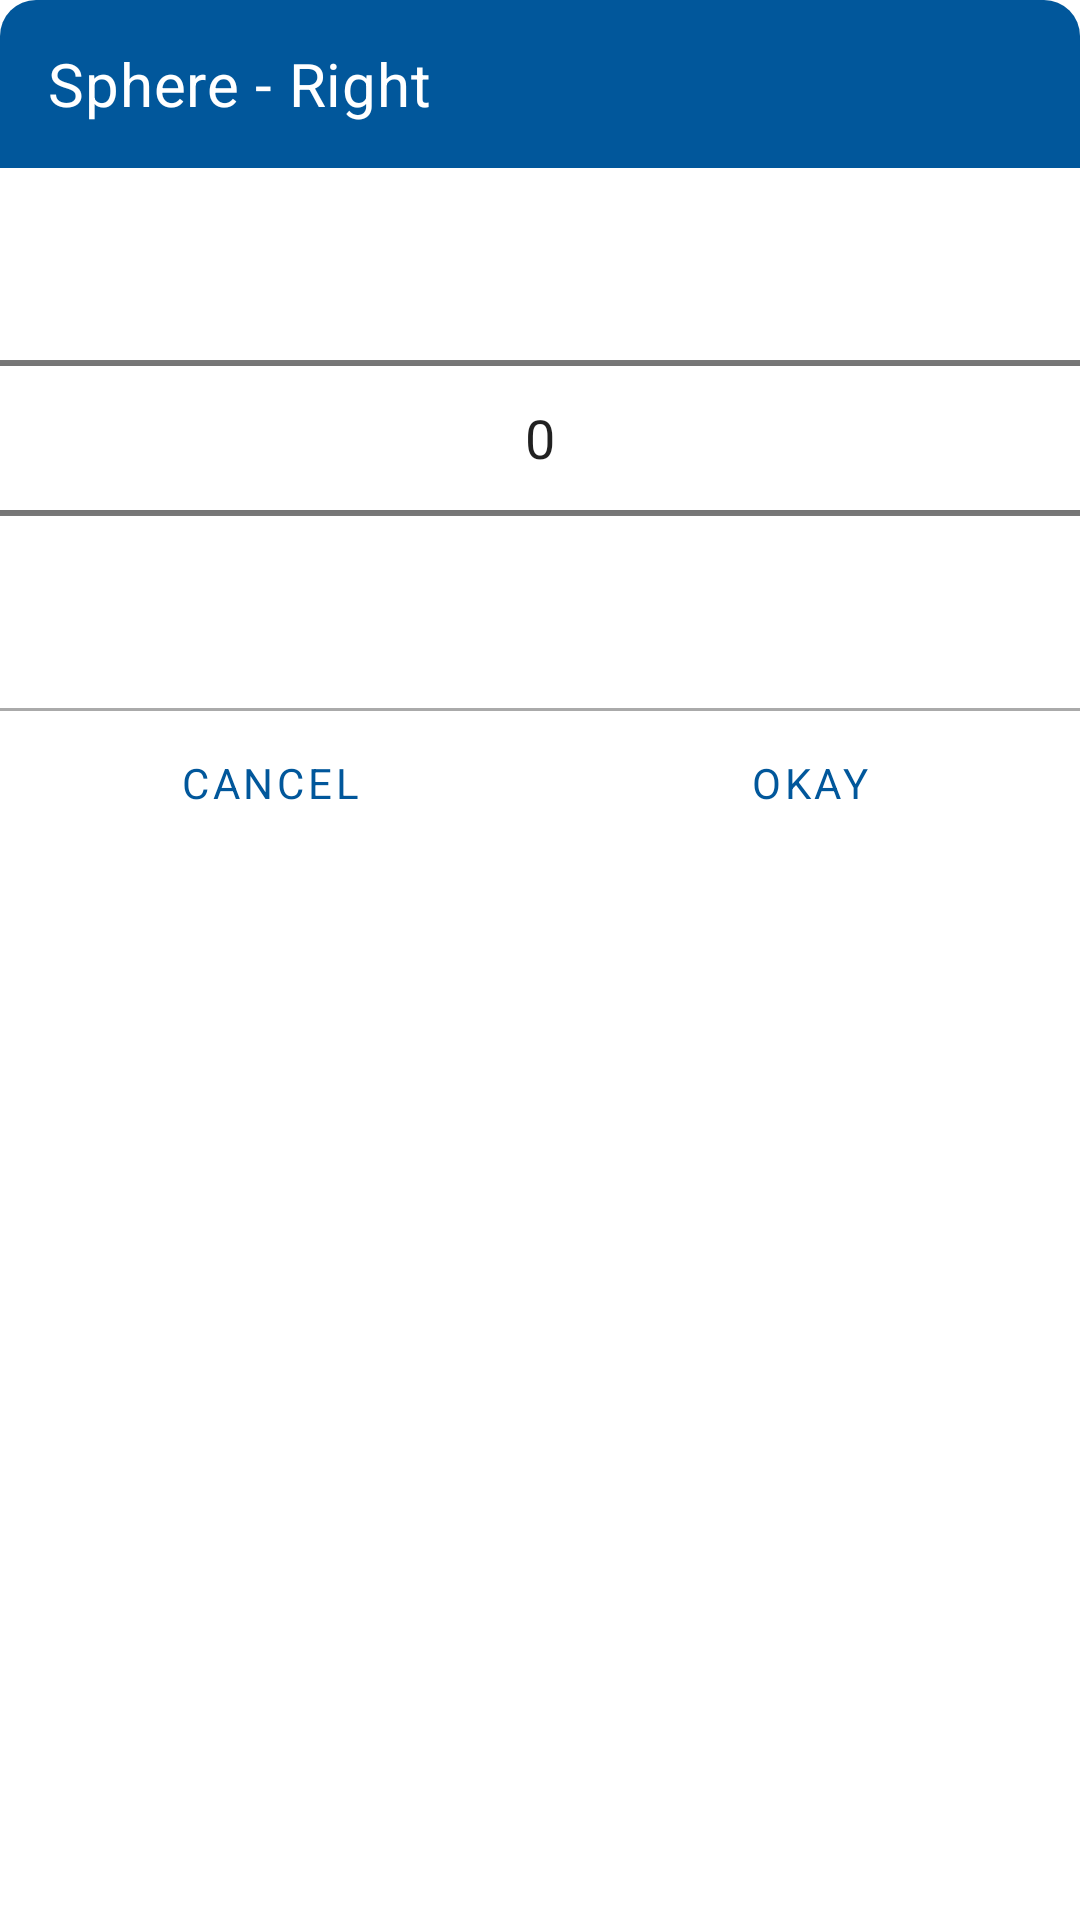

Layout XML and referenced resources for this Android screen:
<!-- AndroidManifest.xml: application theme Theme.MyApp -->
<!-- res/layout/fragment_bottom_sheet_picker.xml -->
<?xml version="1.0" encoding="utf-8"?>
<layout xmlns:android="http://schemas.android.com/apk/res/android"
    xmlns:tools="http://schemas.android.com/tools"
    xmlns:app="http://schemas.android.com/apk/res-auto">

    <data>
        <import type="java.util.List"/>

        <variable
            name="pickerList"
            type="List&lt;String>" />

        <variable
            name="pickerValue"
            type="String" />

    </data>


    <LinearLayout
        android:layout_width="match_parent"
        android:layout_height="wrap_content"
        android:orientation="vertical">


        <com.google.android.material.textview.MaterialTextView
            android:id="@+id/item_header"
            android:layout_width="match_parent"
            android:background="@drawable/top_round_corners"
            android:layout_height="?attr/actionBarSize"
            android:textAppearance="@style/TextAppearance.MaterialComponents.Headline6"
            android:gravity="center_vertical"
            android:paddingHorizontal="16dp"
            android:textColor="@color/white"
            android:text="@string/sphere_right"/>


        <NumberPicker
            android:id="@+id/picker"
            android:layout_width="match_parent"
            android:layout_height="wrap_content"
            android:theme="@style/NumberPickerText"
            app:bindPicker="@{pickerList}"
            app:selectedValue="@{pickerValue}"
            app:layout_constraintBottom_toBottomOf="parent"
            app:layout_constraintEnd_toEndOf="parent"
            app:layout_constraintStart_toStartOf="parent"
            app:layout_constraintTop_toBottomOf="@id/action_bar" />

        <View
            android:layout_width="match_parent"
            android:layout_height="1dp"
            android:background="@android:color/darker_gray"/>



        <LinearLayout
            android:id="@+id/action_bar"
            android:layout_width="match_parent"
            android:layout_height="wrap_content"
            android:orientation="horizontal"
            app:layout_constraintEnd_toEndOf="parent"
            app:layout_constraintTop_toTopOf="parent"
            app:layout_constraintStart_toStartOf="parent">

            <com.google.android.material.button.MaterialButton
                android:id="@+id/cancel_button"
                style="@style/BottomSheetDialogButton"
                android:layout_width="0dp"
                android:layout_height="wrap_content"
                android:layout_weight="1"
                android:text="@string/cancel"/>

            <com.google.android.material.button.MaterialButton
                android:id="@+id/ok_button"
                style="@style/BottomSheetDialogButton"
                android:layout_width="0dp"
                android:layout_height="wrap_content"
                android:layout_weight="1"
                android:text="@string/ok"/>

        </LinearLayout>



    </LinearLayout>




</layout>
<!-- resources referenced by this layout -->
<resources>
  <color name="white">#FFFFFFFF</color>
  <!-- drawable top_round_corners (drawable) -->
  <?xml version="1.0" encoding="utf-8"?>
  <shape xmlns:android="http://schemas.android.com/apk/res/android"
      android:shape="rectangle">
      <solid android:color="@color/color_primary"/>
      <corners
          android:topLeftRadius="12dp"
          android:topRightRadius="12dp"/>
  </shape>
  <string name="cancel">Cancel</string>
  <string name="ok">Okay</string>
  <string name="sphere_right">Sphere - Right</string>
  <style name="BottomSheetDialogButton" parent="@style/Widget.MaterialComponents.Button.TextButton">
      <item name="android:textColor">@color/color_primary</item>
      </style>
  <style name="NumberPickerText">
          <item name="android:textSize">18sp</item>
      </style>
  <style name="Theme.MyApp" parent="Base.Theme.MyApp" />
  <color name="color_primary">#01579b</color>
  <style name="Base.Theme.MaterialThemeBuilder" parent="Theme.MaterialComponents.DayNight.NoActionBar">
          <item name="android:statusBarColor" tools:ignore="NewApi">?attr/colorPrimaryVariant</item>
          <item name="android:windowLightStatusBar" tools:ignore="NewApi">false</item>
          <item name="android:navigationBarColor" tools:ignore="NewApi">?android:attr/colorBackground</item>
          <item name="android:windowLightNavigationBar" tools:ignore="NewApi">true</item>
          <item name="android:navigationBarDividerColor" tools:ignore="NewApi">?attr/colorControlHighlight</item>
          <item name="fontFamily">@font/rubik</item>
      </style>
  <color name="color_primary_variant">#002f6c</color>
  <color name="color_secondary">#e57373</color>
  <color name="color_secondary_variant">#af4448</color>
  <color name="black">#FF000000</color>
  <style name="CustomShapeAppearanceBottomSheetDialog" parent="">
          <item name="cornerFamily">rounded</item>
          <item name="cornerSizeTopRight">16dp</item>
          <item name="cornerSizeTopLeft">16dp</item>
      </style>
  <style name="ThemeOverlay.MaterialAlertDialog.Rounded" parent="ThemeOverlay.MaterialComponents.MaterialAlertDialog">
          <item name="alertDialogStyle">@style/MaterialAlertDialog.Rounded</item>
          <item name="materialAlertDialogBodyTextStyle">@style/contentStyle</item>
          <item name="materialAlertDialogTitleTextStyle">@style/MaterialAlertDialog.App.Title.Text</item>
  
      </style>
  <style name="MaterialAlertDialog.Rounded" parent="MaterialAlertDialog.MaterialComponents">
          <item name="shapeAppearance">@style/ShapeAppearance.MaterialAlertDialog.Rounded</item>
      </style>
  <style name="contentStyle" parent="MaterialAlertDialog.MaterialComponents.Body.Text">
          <item name="android:textAppearance">?attr/textAppearanceBody2</item>
          <item name="android:textSize">16sp</item>
          <item name="android:textColor">?attr/colorOnSurface</item>
          <item name="android:fontFamily">@font/rubik</item>
      </style>
  <style name="MaterialAlertDialog.App.Title.Text" parent="MaterialAlertDialog.MaterialComponents.Title.Text">
          <item name="android:textAppearance">?attr/textAppearanceHeadline6</item>
      </style>
  <style name="ShapeAppearance.MaterialAlertDialog.Rounded" parent="">
          <item name="cornerSize">12dp</item>
      </style>
</resources>
